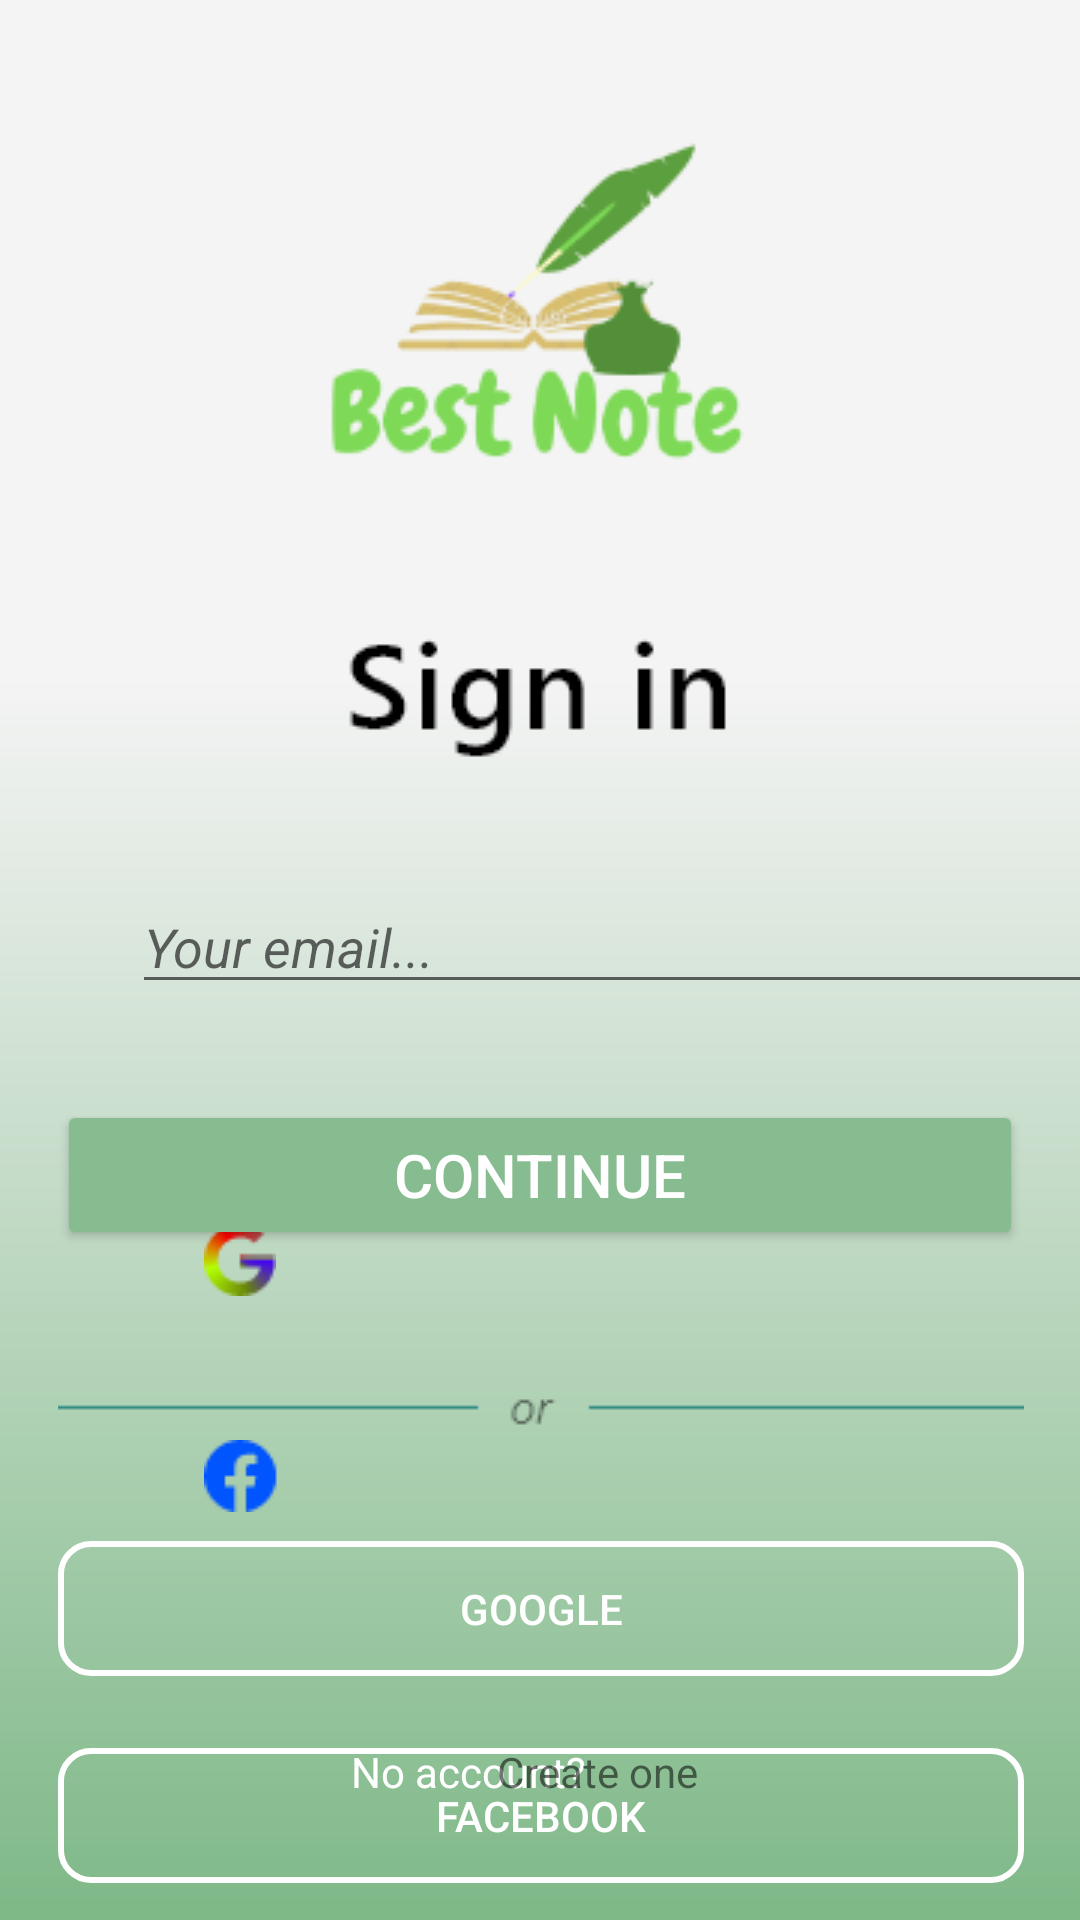

Android layout source for this screen:
<!-- AndroidManifest.xml: application theme Theme.AppNote -->
<!-- res/layout/login.xml -->
<?xml version="1.0" encoding="utf-8"?>
<androidx.constraintlayout.widget.ConstraintLayout xmlns:android="http://schemas.android.com/apk/res/android"
    xmlns:app="http://schemas.android.com/apk/res-auto"
    xmlns:tools="http://schemas.android.com/tools"
    android:layout_width="match_parent"
    android:layout_height="match_parent"
    android:background="@drawable/background">


    <ImageView
        android:id="@+id/imageView"
        android:layout_width="wrap_content"
        android:layout_height="wrap_content"
        android:layout_marginTop="20dp"
        app:layout_constraintEnd_toEndOf="parent"
        app:layout_constraintHorizontal_bias="0.498"
        app:layout_constraintStart_toStartOf="parent"
        app:layout_constraintTop_toTopOf="parent"
        app:srcCompat="@drawable/logo" />

    <ImageView
        android:id="@+id/imageView2"
        android:layout_width="wrap_content"
        android:layout_height="wrap_content"
        android:layout_marginTop="20dp"
        app:layout_constraintEnd_toEndOf="parent"
        app:layout_constraintHorizontal_bias="0.498"
        app:layout_constraintStart_toStartOf="parent"
        app:layout_constraintTop_toBottomOf="@+id/imageView"
        app:srcCompat="@drawable/title" />

    <EditText
        android:id="@+id/txt_input_email"
        android:layout_width="322dp"
        android:layout_height="37.5dp"
        android:layout_marginStart="44dp"
        android:layout_marginTop="44dp"
        android:ems="10"
        android:inputType="textPersonName"
        android:hint="@string/text_input"
        app:layout_constraintStart_toStartOf="parent"
        app:layout_constraintTop_toBottomOf="@+id/imageView2" />

    <Button
        android:id="@+id/btn_continue"
        android:layout_width="322dp"
        android:layout_height="50dp"
        android:layout_marginTop="32dp"
        android:text="Continue"
        android:backgroundTint="@color/color_btn_continue_signin"
        android:textColor="@color/white"
        android:textSize="20dp"
        app:layout_constraintEnd_toEndOf="parent"
        app:layout_constraintHorizontal_bias="0.498"
        app:layout_constraintStart_toStartOf="parent"
        app:layout_constraintTop_toBottomOf="@+id/txt_input_email" />

    <ImageView
        android:id="@+id/imageView3"
        android:layout_width="wrap_content"
        android:layout_height="wrap_content"
        android:layout_marginTop="44dp"
        app:layout_constraintEnd_toEndOf="parent"
        app:layout_constraintHorizontal_bias="0.505"
        app:layout_constraintStart_toStartOf="parent"
        app:layout_constraintTop_toBottomOf="@+id/btn_continue"
        app:srcCompat="@drawable/div_line" />

    <Button
        android:id="@+id/btn_gg"
        android:layout_width="322dp"
        android:layout_height="45dp"
        android:layout_marginTop="36dp"
        android:background="@drawable/bg_stroke_gg_fb"
        android:text="@string/btn_gg"
        android:textColor="@color/white"
        app:layout_constraintEnd_toEndOf="parent"
        app:layout_constraintHorizontal_bias="0.505"
        app:layout_constraintStart_toStartOf="parent"
        app:layout_constraintTop_toBottomOf="@+id/imageView3" />

    <Button
        android:id="@+id/btn_fb"
        android:layout_width="322dp"
        android:layout_height="45dp"
        android:layout_marginTop="24dp"
        android:background="@drawable/bg_stroke_gg_fb"
        android:text="@string/btn_fb"
        android:textColor="@color/white"
        app:layout_constraintEnd_toEndOf="parent"
        app:layout_constraintHorizontal_bias="0.505"
        app:layout_constraintStart_toStartOf="parent"
        app:layout_constraintTop_toBottomOf="@+id/btn_gg" />

    <TextView
        android:id="@+id/textView2"
        android:layout_width="wrap_content"
        android:layout_height="wrap_content"
        android:layout_marginStart="117dp"
        android:layout_marginBottom="40dp"
        android:text="@string/txt_register_1"
        android:textColor="@color/white"
        app:layout_constraintBottom_toBottomOf="parent"
        app:layout_constraintStart_toStartOf="parent" />

    <TextView
        android:id="@+id/textView3"
        android:layout_width="wrap_content"
        android:layout_height="wrap_content"
        android:layout_marginEnd="124dp"
        android:layout_marginBottom="40dp"
        android:text="@string/txt_register_2"
        app:layout_constraintBottom_toBottomOf="parent"
        app:layout_constraintEnd_toEndOf="parent"
        app:layout_constraintHorizontal_bias="1.0"
        app:layout_constraintStart_toEndOf="@+id/textView2" />

    <ImageView
        android:id="@+id/imageView4"
        android:layout_width="wrap_content"
        android:layout_height="wrap_content"
        android:layout_marginStart="68dp"
        android:layout_marginBottom="208dp"
        app:layout_constraintBottom_toBottomOf="parent"
        app:layout_constraintStart_toStartOf="parent"
        app:srcCompat="@drawable/icn_gg" />

    <ImageView
        android:id="@+id/imageView5"
        android:layout_width="wrap_content"
        android:layout_height="wrap_content"
        android:layout_marginStart="68dp"
        android:layout_marginBottom="136dp"
        app:layout_constraintBottom_toBottomOf="parent"
        app:layout_constraintStart_toStartOf="parent"
        app:srcCompat="@drawable/icn_fb" />

</androidx.constraintlayout.widget.ConstraintLayout>
<!-- resources referenced by this layout -->
<resources>
  <color name="color_btn_continue_signin">#86BC8F</color>
  <color name="white">#FFFFFFFF</color>
  <!-- drawable background: png bitmap (drawable, 9922 bytes) -->
  <!-- drawable bg_stroke_gg_fb (drawable) -->
  <?xml version="1.0" encoding="utf-8"?>
  <shape xmlns:android="http://schemas.android.com/apk/res/android">
      <solid android:color="@android:color/transparent"/>
      <stroke android:width="2dp"
          android:color="@color/white"/>
      <corners android:radius="10dp"/>
  
  </shape>
  <!-- drawable div_line: png bitmap (drawable, 474 bytes) -->
  <!-- drawable icn_fb: png bitmap (drawable, 544 bytes) -->
  <!-- drawable icn_gg: png bitmap (drawable, 1198 bytes) -->
  <!-- drawable logo: png bitmap (drawable, 11603 bytes) -->
  <!-- drawable title: png bitmap (drawable, 1614 bytes) -->
  <string name="btn_fb">Facebook</string>
  <string name="btn_gg">Google</string>
  <string name="text_input"><i>Your email...</i></string>
  <string name="txt_register_1"><a>No account?</a></string>
  <string name="txt_register_2"><a> Create one </a></string>
  <style name="Theme.AppNote" parent="Theme.AppCompat.Light.NoActionBar">
          
          <item name="colorPrimary">@color/purple_500</item>
          <item name="colorPrimaryVariant">@color/purple_700</item>
          <item name="colorOnPrimary">@color/white</item>
          
          <item name="colorSecondary">@color/teal_200</item>
          <item name="colorSecondaryVariant">@color/teal_700</item>
          <item name="colorOnSecondary">@color/black</item>
          
          <item name="android:statusBarColor" tools:targetApi="l">?attr/colorPrimaryVariant</item>
          
      </style>
  <color name="purple_500">#FF6200EE</color>
  <color name="purple_700">#FF3700B3</color>
  <color name="teal_200">#FF03DAC5</color>
  <color name="teal_700">#FF018786</color>
  <color name="black">#FF000000</color>
</resources>
